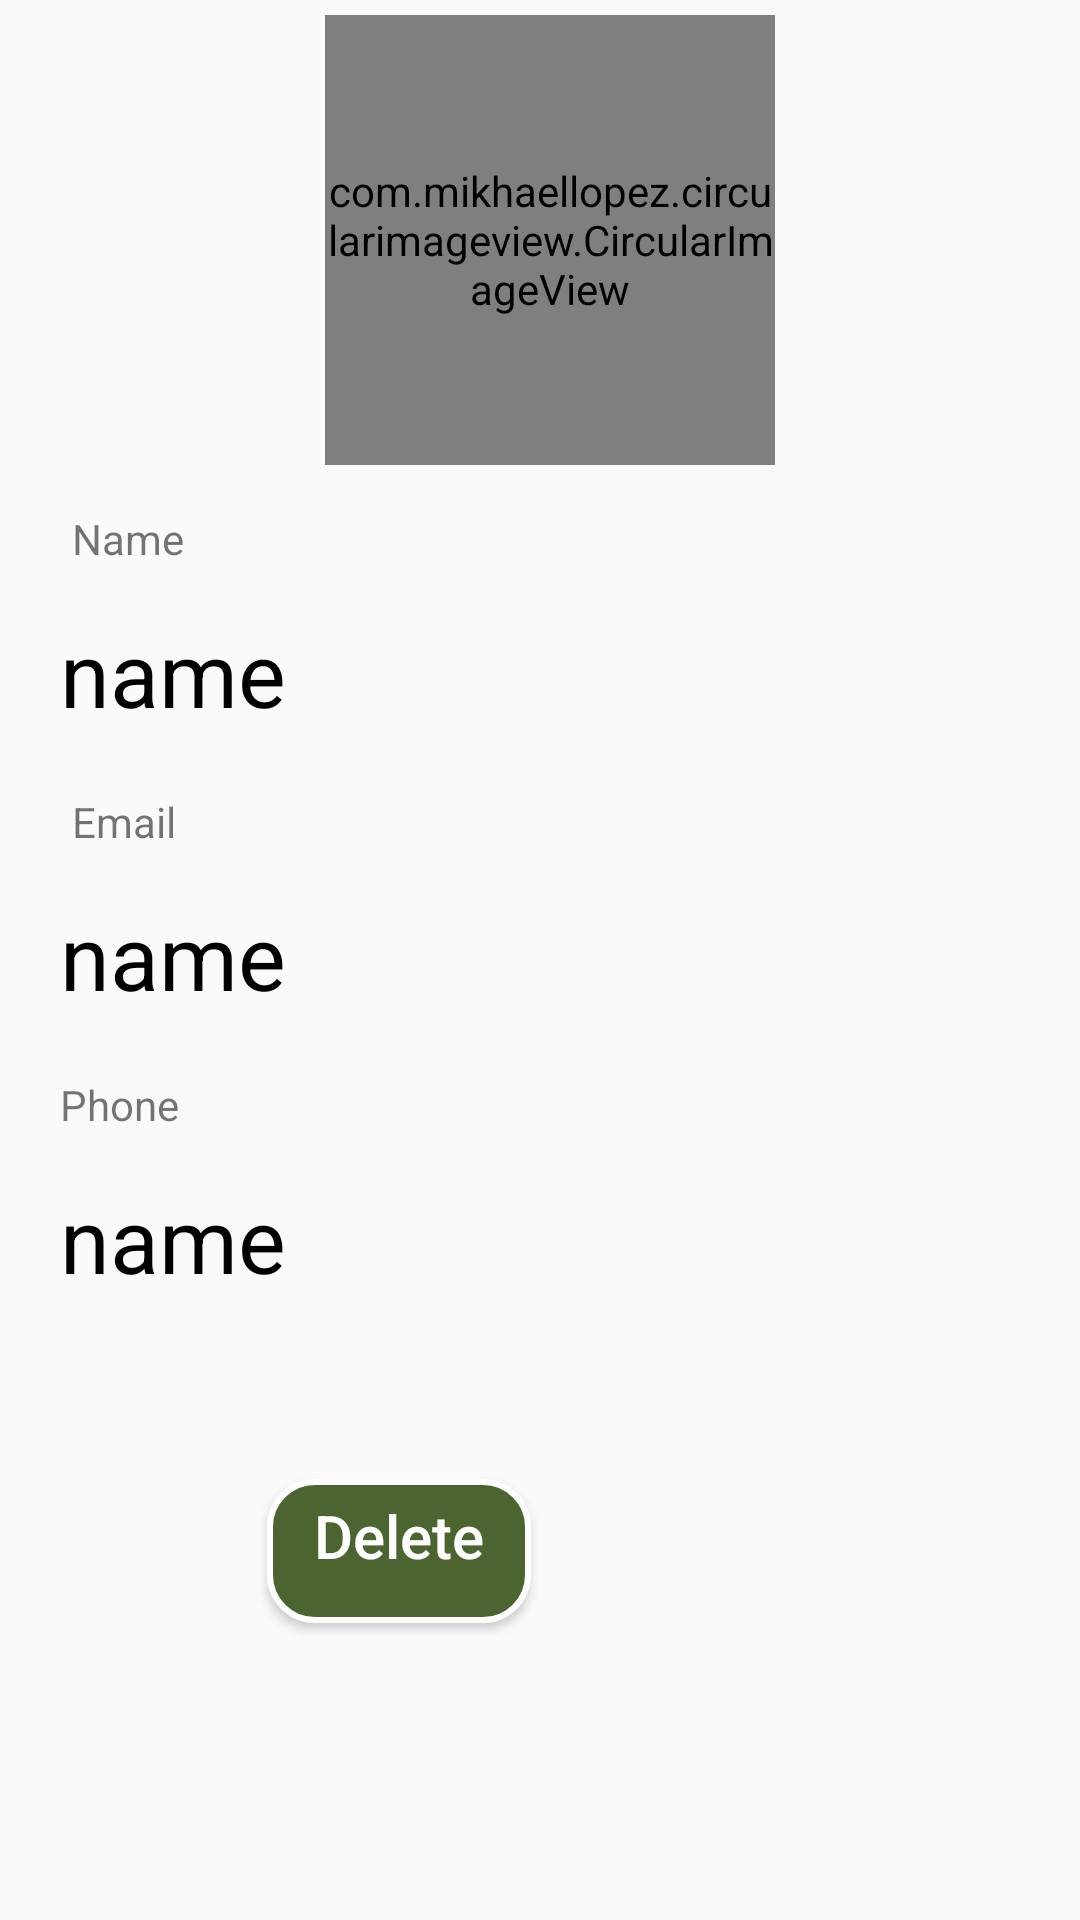

Android layout source for this screen:
<!-- AndroidManifest.xml: application theme AppTheme -->
<!-- res/layout/activity_user__info.xml -->
<?xml version="1.0" encoding="utf-8"?>
<androidx.constraintlayout.widget.ConstraintLayout xmlns:android="http://schemas.android.com/apk/res/android"
    xmlns:app="http://schemas.android.com/apk/res-auto"
    xmlns:tools="http://schemas.android.com/tools"
    android:layout_width="match_parent"
    android:layout_height="match_parent"
    tools:context=".admin.User_Info">


    <com.mikhaellopez.circularimageview.CircularImageView
        android:id="@+id/image"
        android:layout_width="150dp"
        android:layout_height="150dp"
        android:layout_gravity="center_vertical"
        android:layout_margin="5dp"
        android:layout_marginStart="165dp"
        android:layout_marginTop="30dp"
        android:layout_marginEnd="326dp"
        android:src="@drawable/face"
        app:civ_border_color="#3f51b5"
        app:civ_border_width="1dp"
        app:civ_shadow="true"
        app:civ_shadow_color="#3f51b5"
        app:civ_shadow_radius="1dp"
        app:layout_constraintEnd_toEndOf="parent"
        app:layout_constraintHorizontal_bias="0.517"
        app:layout_constraintStart_toStartOf="parent"
        app:layout_constraintTop_toTopOf="parent" />

    <TextView
        android:id="@+id/name"
        android:layout_width="match_parent"
        android:layout_height="wrap_content"
        android:layout_marginTop="5dp"
        android:padding="10dp"
        android:paddingStart="20dp"
        android:text="name"
        android:textColor="#000000"
        android:textSize="30dp"
        app:layout_constraintEnd_toEndOf="parent"
        app:layout_constraintHorizontal_bias="0.0"
        app:layout_constraintStart_toStartOf="parent"
        app:layout_constraintTop_toBottomOf="@+id/textView" />

    <TextView
        android:id="@+id/email"
        android:layout_width="match_parent"
        android:layout_height="wrap_content"
        android:layout_marginTop="5dp"
        android:padding="10dp"
        android:paddingStart="20dp"
        android:text="name"
        android:textColor="#000000"
        android:textSize="30dp"
        app:layout_constraintEnd_toEndOf="parent"
        app:layout_constraintHorizontal_bias="0.0"
        app:layout_constraintStart_toStartOf="parent"
        app:layout_constraintTop_toBottomOf="@+id/textView2" />

    <TextView
        android:id="@+id/number"
        android:layout_width="match_parent"
        android:layout_height="wrap_content"
        android:layout_marginTop="5dp"
        android:padding="10dp"
        android:paddingStart="20dp"
        android:text="name"
        android:textColor="#000000"
        android:textSize="30dp"
        app:layout_constraintEnd_toEndOf="parent"
        app:layout_constraintHorizontal_bias="0.0"
        app:layout_constraintStart_toStartOf="parent"
        app:layout_constraintTop_toBottomOf="@+id/textView3" />

    <Button
        android:id="@+id/button"
        android:layout_width="wrap_content"
        android:layout_height="wrap_content"
        android:layout_marginStart="89dp"
        android:layout_marginTop="50dp"
        android:layout_marginEnd="82dp"
        android:background="@drawable/button_round"
        android:paddingBottom="10dp"
        android:text="Delete"
        android:textAllCaps="false"
        android:textColor="@color/white"
        android:textSize="20sp"
        app:layout_constraintEnd_toEndOf="parent"
        app:layout_constraintHorizontal_bias="0.0"
        app:layout_constraintStart_toStartOf="parent"
        app:layout_constraintTop_toBottomOf="@+id/number" />

    <TextView
        android:id="@+id/textView"
        android:layout_width="wrap_content"
        android:layout_height="wrap_content"
        android:layout_marginStart="24dp"
        android:layout_marginTop="15dp"
        android:text="Name"
        app:layout_constraintStart_toStartOf="parent"
        app:layout_constraintTop_toBottomOf="@+id/image" />

    <TextView
        android:id="@+id/textView2"
        android:layout_width="wrap_content"
        android:layout_height="wrap_content"
        android:layout_marginStart="24dp"
        android:layout_marginTop="10dp"
        android:text="Email"
        app:layout_constraintStart_toStartOf="parent"
        app:layout_constraintTop_toBottomOf="@+id/name" />

    <TextView
        android:id="@+id/textView3"
        android:layout_width="wrap_content"
        android:layout_height="wrap_content"
        android:layout_marginStart="20dp"
        android:layout_marginTop="10dp"
        android:text="Phone"
        app:layout_constraintStart_toStartOf="parent"
        app:layout_constraintTop_toBottomOf="@+id/email"
        tools:text="Phone" />


</androidx.constraintlayout.widget.ConstraintLayout>
<!-- resources referenced by this layout -->
<resources>
  <color name="white">#ffffff</color>
  <!-- drawable button_round (drawable) -->
  <?xml version="1.0" encoding="utf-8"?>
  <selector xmlns:android="http://schemas.android.com/apk/res/android">
      <item>
          <shape android:shape="rectangle">
              <solid android:color="@color/colorPrimaryDark"/>
              <stroke android:color="@color/white" android:width="2dp" />
              
              <corners android:radius="15dp" />
          </shape>
      </item>
  </selector>
  <style name="AppTheme" parent="Theme.AppCompat.Light.DarkActionBar">
          
          <item name="colorPrimary">@color/colorPrimary</item>
          <item name="colorPrimaryDark">@color/colorPrimaryDark</item>
          <item name="colorAccent">@color/colorAccent</item>
      </style>
  <color name="colorPrimaryDark">#4C6430</color>
  <color name="colorPrimary">#329A65</color>
  <color name="colorAccent">#A90039</color>
</resources>
